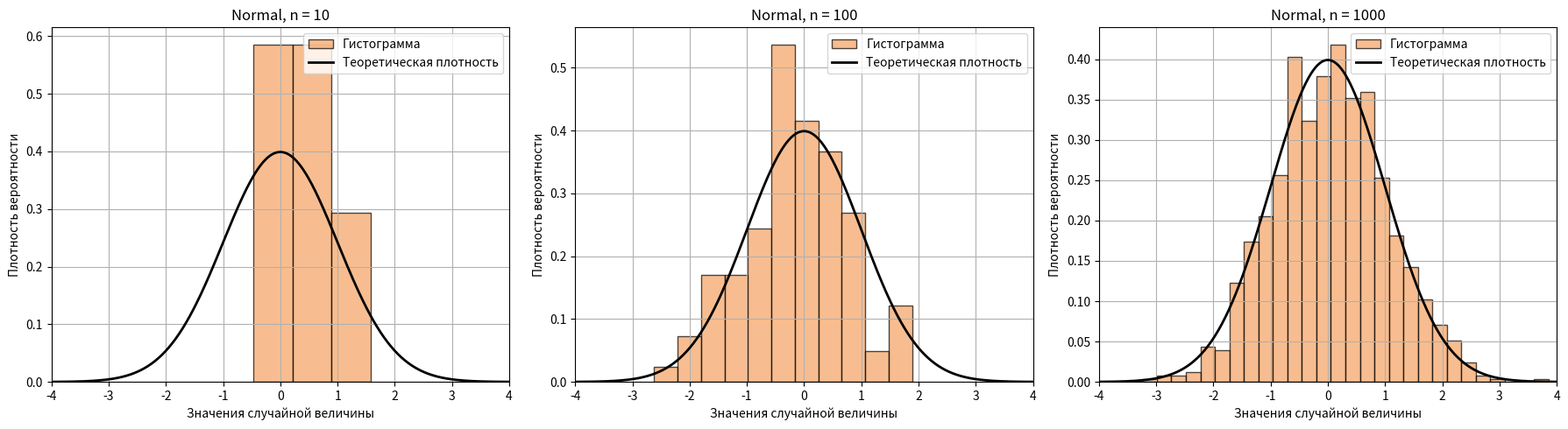
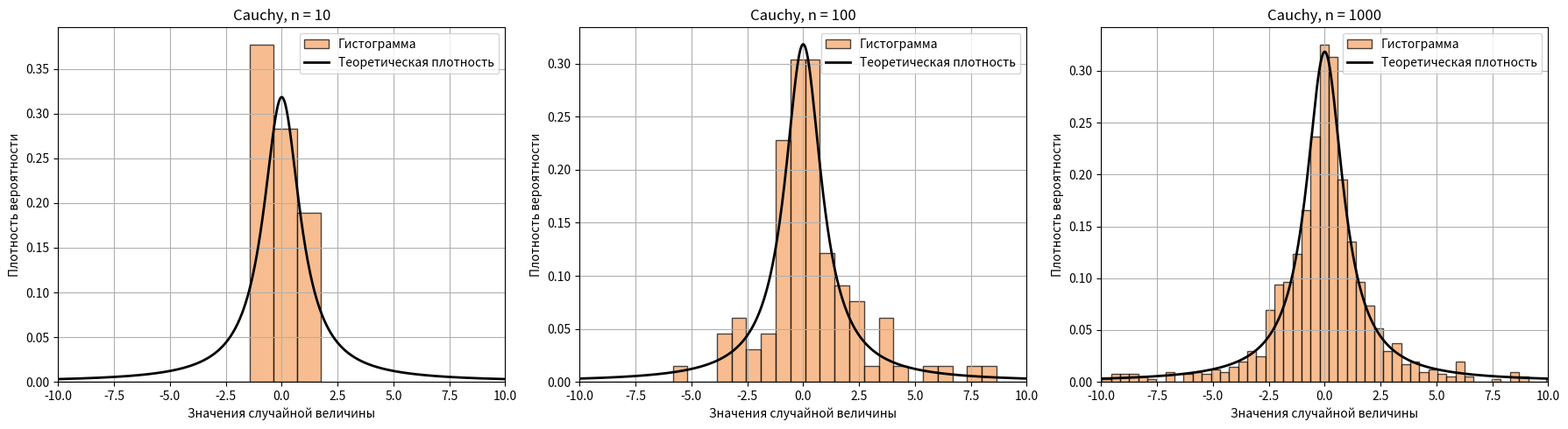
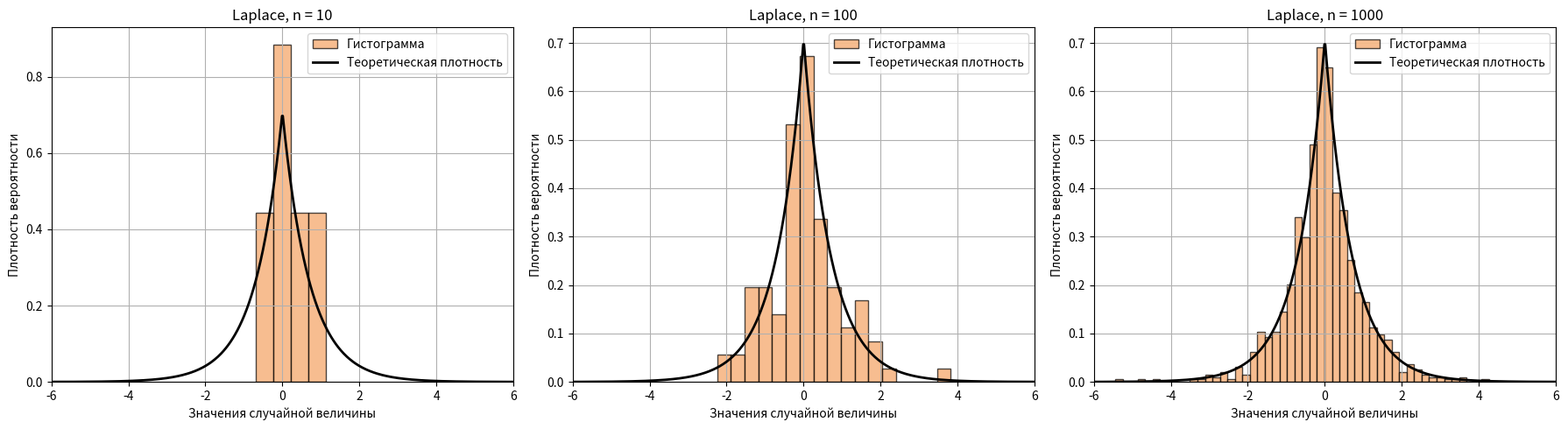
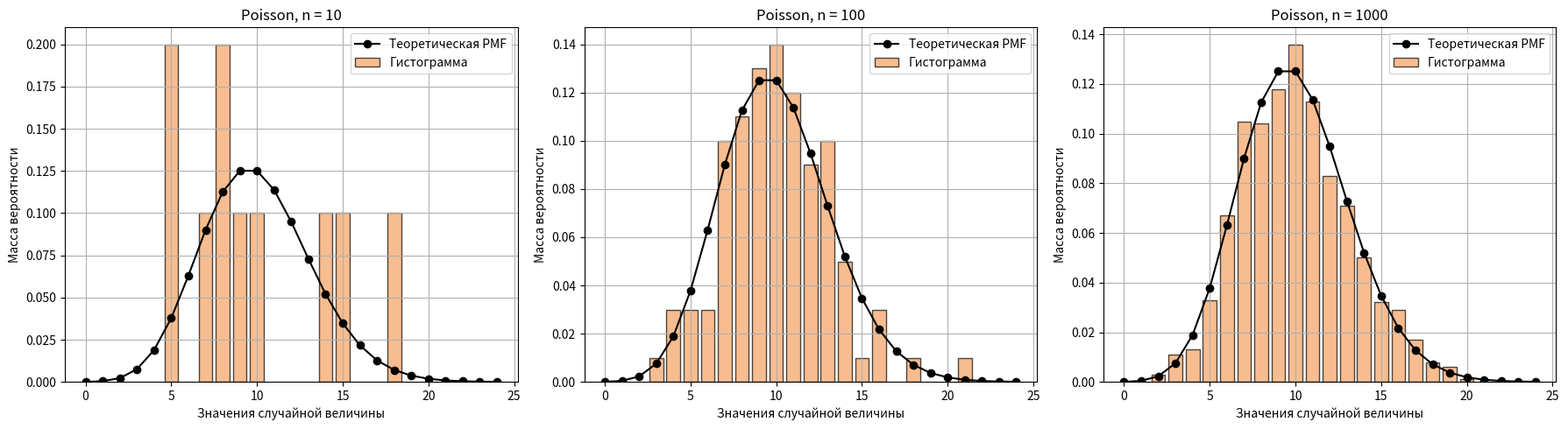
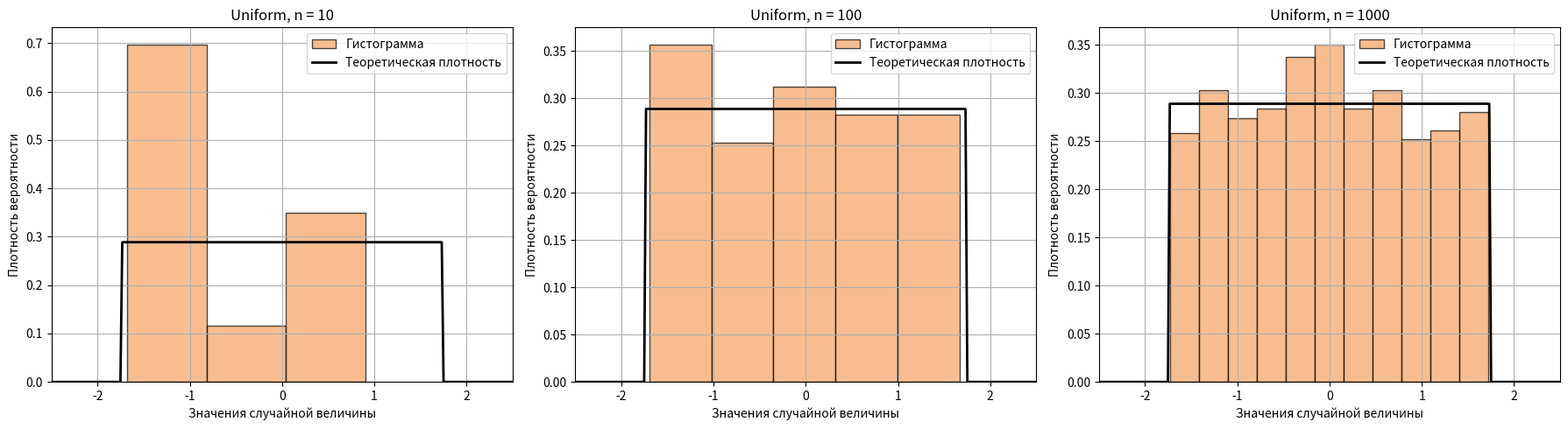

Reproduce these figures in Python, in order.
import numpy as np
import scipy.stats as stats
import matplotlib.pyplot as plt

np.random.seed(42)

def generate_samples(distribution, size):
    if distribution == "normal":
        return np.random.normal(0, 1, size)
    elif distribution == "cauchy":
        return np.random.standard_cauchy(size)
    elif distribution == "laplace":
        return np.random.laplace(0, 1/np.sqrt(2), size)
    elif distribution == "poisson":
        return np.random.poisson(10, size)
    elif distribution == "uniform":
        return np.random.uniform(-np.sqrt(3), np.sqrt(3), size)

def plot_distribution(distribution, sizes):
    fig, axes = plt.subplots(1, 3, figsize=(18, 5))

    for i, size in enumerate(sizes):
        samples = generate_samples(distribution, size)
        ax = axes[i]

        if distribution == "poisson":
            values, counts = np.unique(samples, return_counts=True)
            ax.bar(values, counts / size,
                   alpha=0.7,
                   color="#F4A261",      # нежно-оранжевый
                   edgecolor="black",
                   label="Гистограмма")

            k = np.arange(0, 25)
            ax.plot(k,
                    stats.poisson.pmf(k, 10),
                    marker='o',
                    linestyle='-',
                    color="black",
                    label="Теоретическая PMF")

            ax.set_ylabel("Масса вероятности")

        else:
            ax.hist(samples,
                    bins='fd',
                    density=True,
                    alpha=0.7,
                    color="#F4A261",      # нежно-оранжевый
                    edgecolor="black",
                    label="Гистограмма")

            x = np.linspace(-10, 10, 1000)

            if distribution == "normal":
                ax.plot(x, stats.norm.pdf(x, 0, 1),
                        color="black",
                        linewidth=2,
                        label="Теоретическая плотность")
                ax.set_xlim(-4, 4)

            elif distribution == "cauchy":
                ax.plot(x, stats.cauchy.pdf(x, 0, 1),
                        color="black",
                        linewidth=2,
                        label="Теоретическая плотность")
                ax.set_xlim(-10, 10)

            elif distribution == "laplace":
                ax.plot(x, stats.laplace.pdf(x, 0, 1/np.sqrt(2)),
                        color="black",
                        linewidth=2,
                        label="Теоретическая плотность")
                ax.set_xlim(-6, 6)

            elif distribution == "uniform":
                ax.plot(x, stats.uniform.pdf(x, -np.sqrt(3), 2*np.sqrt(3)),
                        color="black",
                        linewidth=2,
                        label="Теоретическая плотность")
                ax.set_xlim(-2.5, 2.5)

            ax.set_ylabel("Плотность вероятности")

        ax.set_xlabel("Значения случайной величины")
        ax.set_title(f"{distribution.capitalize()}, n = {size}")
        ax.legend()
        ax.grid(True)

    plt.tight_layout()
    plt.show()

sizes = [10, 100, 1000]
distributions = ["normal", "cauchy", "laplace", "poisson", "uniform"]

for dist in distributions:
    plot_distribution(dist, sizes)
